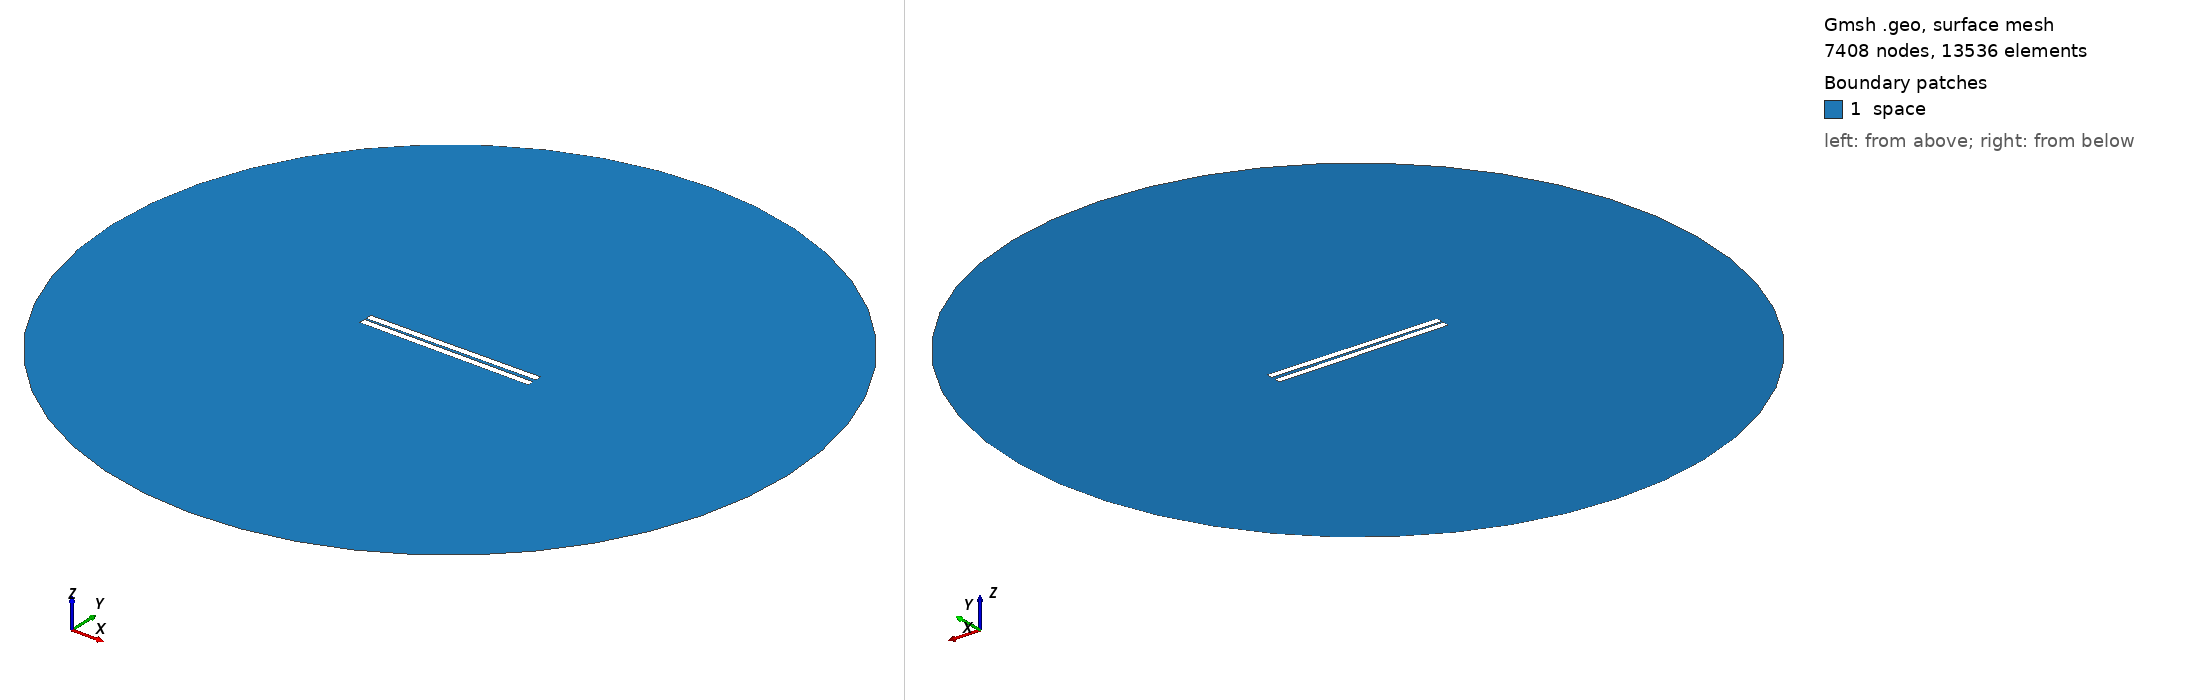

Gmsh geometry script, surface-meshed: 7408 nodes, 13536 surface elements. Boundary patches (legend numbers): 1 space. Left view from above one corner, right view from below the opposite corner. Legend entries are the model's physical surfaces. The drawing asked Gmsh for element sizes between 1% and 20% of the model's largest extent; the script's own settings can give other sizes.

=== 23.geo (drawn) ===
// Set the geometry kernel
SetFactory("OpenCASCADE");

//---------------------------------------
// Rectangles
//---------------------------------------

// Rectangle 1 (top)
Point(1) = {-49.9, 0.8611111111111112, 0, 1.0};
Point(2) = {49.9, 0.8611111111111112, 0, 1.0};
Point(3) = {49.9, 4.6611111111111105, 0, 1.0};
Point(4) = {-49.9, 4.6611111111111105, 0, 1.0};

Line(1) = {1, 2};
Line(2) = {2, 3};
Line(3) = {3, 4};
Line(4) = {4, 1};

Line Loop(1) = {1, 2, 3, 4};
Plane Surface(1) = {1};

Rotate { {0, 0, 1}, {0,  0.8611111111111112,  0}, 0.01 } {
  Surface{1};
}

// Rectangle 2 (bottom)
Point(5) = {-49.9, -0.8611111111111112, 0, 1.0};
Point(6) = {49.9, -0.8611111111111112, 0, 1.0};
Point(7) = {49.9, -4.6611111111111105, 0, 1.0};
Point(8) = {-49.9, -4.6611111111111105, 0, 1.0};

Line(5) = {5, 6};
Line(6) = {6, 7};
Line(7) = {7, 8};
Line(8) = {8, 5};

Line Loop(2) = {5, 6, 7, 8};
Plane Surface(2) = {2}; 


//---------------------------------------
// Circle
//---------------------------------------

// Define points
Point(9) = {0, 0, 0};        // Center
Point(10) = {200, 0, 0};     // Start point
Point(11) = {0, 200, 0};     // 90 degrees
Point(12) = {-200, 0, 0};    // 180 degrees
Point(13) = {0, -200, 0};    // 270 degrees

// Define circle arcs (each needs start, center, end)
Circle(9) = {10, 9, 11};
Circle(10) = {11, 9, 12};
Circle(11) = {12, 9, 13};
Circle(12) = {13, 9, 10};

// Define curve loop and surface if needed
Curve Loop(3) = {9, 10, 11, 12};
Surface(3) = {3};

//---------------------------------------
// Define Physical Groups
//---------------------------------------                

//--- Physical Curves
// Physical groups for boundaries
Physical Line("force_segment", 10) = {1};
Physical Line("upper_plate", 11) = {2, 3, 4};
Physical Line("lower_plate", 12) = {5, 6, 7, 8};
Physical Line("boundary", 20) = {9, 10, 11, 12};

// Subtract Rectangles from Circle
BooleanDifference{ Surface{3}; Delete; }{ Surface{1}; Surface{2}; Delete; }
//--- Physical Surfaces
Physical Surface("space", 30) = {3};


//---------------------------------------
// Fine mesh near the plates
//--------------------------------------- 

// Define a distance field for mesh refinement
Field[1] = Distance;
Field[1].CurvesList = {1, 2, 3, 4, 5, 6, 7, 8};  // Rectangle curves
Field[1].NumPointsPerCurve = 200;

c = 0.3;
// Define threshold field to control mesh size based on distance to attractor
Field[2] = Threshold;
Field[2].IField = 1;
Field[2].LcMin = c; // Minimum element size near the attractor
Field[2].LcMax = 100*c;  // Maximum element size away from the attractor
Field[2].DistMin = 0.01;
Field[2].DistMax = 40;

Background Field = 2;

//---------------------------------------
// 6. Generate the Mesh
//---------------------------------------
Mesh 2;  // 2D mesh generation
